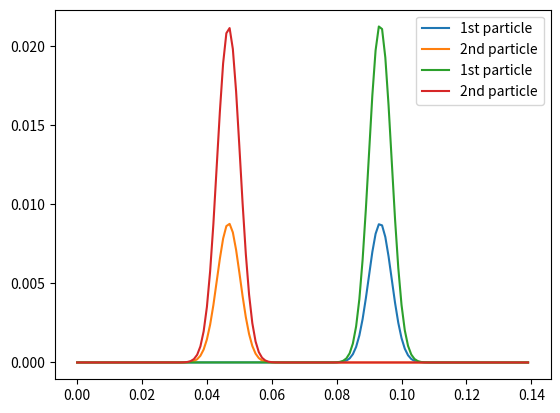

The matplotlib source for this figure: (Note: this script raises an exception after producing the figure.)
import numpy as np
import matplotlib.pyplot as plt
%matplotlib inline

# Phi, u, and v will be a 3D array with indices [l,m,n]
# Phi = u + i*v where i is the imaginary unit!

def tdse(u0, v0, m1, m2, dt, dx, T, V):
    '''
        u0 : LxM array, real part of the initial wave function
        v0 : LxM array, imaginary part of the initial wave function
        m1 : float,     mass of first particle
        m2 : float,     mass of second particle
        dt : float,     time step
        dx : float,     space step
        T  : float,     total simulation time
        V  : function,  ???
    '''
    
    # initialization
    L = u0.shape[0]
    M = u0.shape[1]
    N = int(T/dt)
    lmbd = dt/(dx**2)
    
    u = np.zeros((L,M,N+1))
    v = np.zeros((L,M,N+1))
    rho = np.zeros((L,M,2*(N+1))) #need to calculate first 4 values?
    u[:,:,0] = u0
    u[:,:,1] = u0
    v[:,:,0] = v0
    v[:,:,1] = v0
    la = np.arange(L)*dx
    ma = np.arange(M)*dx
    la, ma = np.meshgrid(la, ma)
    Va = V(la, ma) # think V0*exp(-np.abs(la-ma)/(2*alpha**2))
    
    fm = ((1/m1)+(1/m2))*4*lmbd + dt*Va
    
    # main loop
    for n in range(2, N+1):
        #### Using np.roll okay for first/last element???
        u[:,:,n] = u[:,:,n-2] + 2*(fm*v[:,:,n-1]
                 - lmbd *((np.roll(v[:,:,n-1], 1, axis=0)
                          +np.roll(v[:,:,n-1], -1, axis=0))/m1
                         +(np.roll(v[:,:,n-1], 1, axis=1)
                          +np.roll(v[:,:,n-1], -1, axis=1))/m2))
        v[:,:,n] = v[:,:,n-2] - 2*(fm*u[:,:,n-1]
                 - lmbd *((np.roll(u[:,:,n-1], 1, axis=0)
                          +np.roll(u[:,:,n-1], -1, axis=0))/m1
                         +(np.roll(u[:,:,n-1], 1, axis=1)
                          +np.roll(u[:,:,n-1], -1, axis=1))/m2))
        rho[:,:,2*n]   = u[:,:,n]**2 + v[:,:,n]*v[:,:,n-1]
        rho[:,:,2*n+1] = v[:,:,n]**2 + u[:,:,n]*u[:,:,n-1]
    
    rho1 = np.sum(rho, axis = 1)*dx # Use Simpson's rule instead?
    rho2 = np.sum(rho, axis = 0)*dx
    
    return rho1, rho2

'''
    Trial run
'''
dx = 0.001
dt = 2.5e-7
m1 = 1.
m2 = 5.
T = 0.0000005

x01 = .0467
x02 = .0934
k1 = .157
k2 = -.157
sgm = 0.005
L = 0.1401
l = int(L/dx)
xs = np.arange(l)*dx
x1,x2 = np.meshgrid(xs,xs)
ef = np.exp(-((x1-x01)**2+(x2-x02)**2)/(2*sgm**2))
u0 = np.cos(k1*x1+k2*x2)*ef
v0 = np.sin(k1*x1+k2*x2 - (k1**2/(2*m1)+(k2**2/(2*m2)))*(dt/2))*ef

V0 = -100000.
alpha = 0.062
V = lambda x, y: V0*np.exp(-(x-y)**2/(2*alpha**2))

rho1, rho2 = tdse(u0, v0, m1, m2, dt, dx, T, V)

for i in range(4, (int(T/dt)+1)*2):
    plt.plot(xs, rho1[:,i], label='1st particle')
    plt.plot(xs, rho2[:,i], label='2nd particle')
    plt.legend(loc = 'best')
    plt.show()

import numpy as np
import matplotlib.pyplot as plt
from IPython import display
import time
import scipy.integrate as intg
%matplotlib inline

# COmment on distinguishability of particles
# Check boundary conditions once more
# Check application of potential

def tdse(u_2, u_1, v_2, v_1, m1, m2, dt, dx, T_array, V, title):
    
    # initialization
    L = u_1.shape[0]
    M = u_1.shape[1]
    N = int(T_array.max())
    lmbd = dt/(dx**2)
    
    u = u_1
    v = v_1
    mzeros = np.zeros(M)
    lzeros = np.zeros(L)
    
    xs = np.arange(L)*dx
    la = xs.copy()
    ma = np.arange(M)*dx
    la, ma = np.meshgrid(la, ma)
    Va = V(la, ma) # think V0*exp(-np.abs(la-ma)/(2*alpha**2))
    
    fm = (((1/m1)+(1/m2))*4*lmbd + dt*Va)[1:-1,1:-1]
    
    splts = int(np.sqrt(T_array.size))
    fig = plt.figure(figsize = (splts*3,splts*3))
    tmp = 1
    
    # main loop
    for n in range(N+1):
        u[1:-1,1:-1] = u_2[1:-1,1:-1] + 2*(fm*v_1[1:-1,1:-1]
                    - lmbd *((v_1[2:,1:-1]
                            +v_1[:-2,1:-1])/m1
                            +(v_1[1:-1,2:]
                            +v_1[1:-1,:-2])/m2))
        u[0,:] = mzeros
        u[-1,:] = mzeros
        u[:,0] = lzeros
        u[:,-1] = lzeros
        v[1:-1,1:-1] = v_2[1:-1,1:-1] - 2*(fm*u_1[1:-1,1:-1]
                    - lmbd *((u_1[2:,1:-1]
                              +u_1[:-2,1:-1])/m1
                              +(u_1[1:-1,2:]
                              +u_1[1:-1,:-2])/m2))
        v[0,:] = mzeros
        v[-1,:] = mzeros
        v[:,0] = lzeros
        v[:,-1] = lzeros
        u_2 = u_1
        v_2 = v_1
        u_1 = u
        v_1 = v
        
        if n in T_array:
            rho = u*u_1 + v**2
            rho1 = intg.simps(rho, dx = dx, axis = 1)
            rho2 = intg.simps(rho, dx = dx, axis = 0)
            norm = intg.simps(rho1, dx = dx)
            
            ax = plt.subplot(splts,splts,tmp)
            tmp +=1
            ax.plot(xs, rho1/norm)
            ax.plot(xs, rho2/norm)
            ax.set_xlim(0,xs.max())
            ax.set_ylim(0,13)
            ax.set_xticklabels([])
            ax.set_yticklabels([])
            ax.text(0.1,0.85, str(n//100), transform=ax.transAxes, fontsize=12)

    
    fig.subplots_adjust(hspace=0, wspace=0)
    plt.suptitle(title,fontsize=20)
    plt.show()
    return

'''
    Trial run
'''
dx = 0.001
dt = 2.5e-7
m2 = .5
m1 = 5.

x01 = .467
x02 = .934
k1 = 157.
k2 = -157.
sgm = 0.05
L = 1.401
l = int(L/dx)
xs = np.arange(l)*dx
x1,x2 = np.meshgrid(xs,xs)
ef = np.exp(-((x1-x01)**2+(x2-x02)**2)/(2*sgm**2))
u0 = np.cos(k1*x1+k2*x2)*ef
v0 = np.sin(k1*x1+k2*x2 - (k1**2/(2*m1)+(k2**2/(2*m2)))*(dt/2))*ef

u0[0,:] = np.zeros(l)
u0[-1,:] = np.zeros(l)
u0[:,0] = np.zeros(l)
u0[:,-1] = np.zeros(l)
v0[0,:] = np.zeros(l)
v0[-1,:] = np.zeros(l)
v0[:,0] = np.zeros(l)
v0[:,-1] = np.zeros(l)


V0 = 100000./2.
alpha = 0.062
V_gauss = lambda x1, x2: V0*np.exp(-((x1-x2)**2)/(2*(alpha**2)))
V_square = lambda x1, x2: V0*np.heaviside(alpha-np.abs(x1-x2),1)

#%lprun -f tdse tdse(u0, v0, m1, m2, dt, dx, 100*dt, V)
#%prun tdse(u0, v0, m1, m2, dt, dx, 100*dt, V)

u_1, u, v_1, v = u0, u0, v0, v0
T_array = np.array([1,14,17,20,23,26,42,80,140])*100
#T_array = np.array([1,18,22,26,36,40,55,86,150])*100
tdse(u_1, u, v_1, v, m1, m2, dt, dx, T_array, V_square,'m-10m, Repulsive Vsquare')
    

'''
t = 0
T_array = np.array([1,850,950,1200,1400,1600,2200,2400,3000])


fig = plt.figure(figsize = (9,9))

#for T in np.array([1.])*100*dt:
#for T in ((np.arange(7200)+1)*dt):
for i,T in enumerate(T_array*dt):
    t = T - t
    rho1, rho2, u_1, u, v_1, v = tdse(u_1, u, v_1, v, m1, m2, dt, dx, t, V_square)
    #plt.clf()
    ax = plt.subplot(331+i)
    ax.plot(xs, rho1, label='1st particle')
    ax.plot(xs, rho2, label='2nd particle')
    #plt.legend(loc = 'best')
    ax.set_xlim(0,L)
    ax.set_ylim(0,13)
    ax.set_xticklabels([])
    ax.set_yticklabels([])
    ax.text(0.1,0.85, str(T_array[i]), transform=ax.transAxes, fontsize=12)
    #display.display(plt.gcf())
    #display.clear_output(wait=True)
fig.subplots_adjust(hspace=0, wspace=0)
plt.suptitle('m-10m, Repulsive Vsquare',fontsize=20)
plt.show()

for T in ((np.arange(7200)+1)*dt):
    t = T - t
    rho1, rho2, u_1, u, v_1, v = tdse(u_1, u, v_1, v, m1, m2, dt, dx, t, V_square)
    plt.clf()
    plt.plot(xs, rho1, label='1st particle')
    plt.plot(xs, rho2, label='2nd particle')
    plt.xlim(0,L)
    plt.ylim(0,13)
    plt.text(0.1,0.85, str(T/dt), fontsize=12)
    display.display(plt.gcf())
    display.clear_output(wait=True)
    #if T//dt > 50: time.sleep(1.)
plt.show()
'''